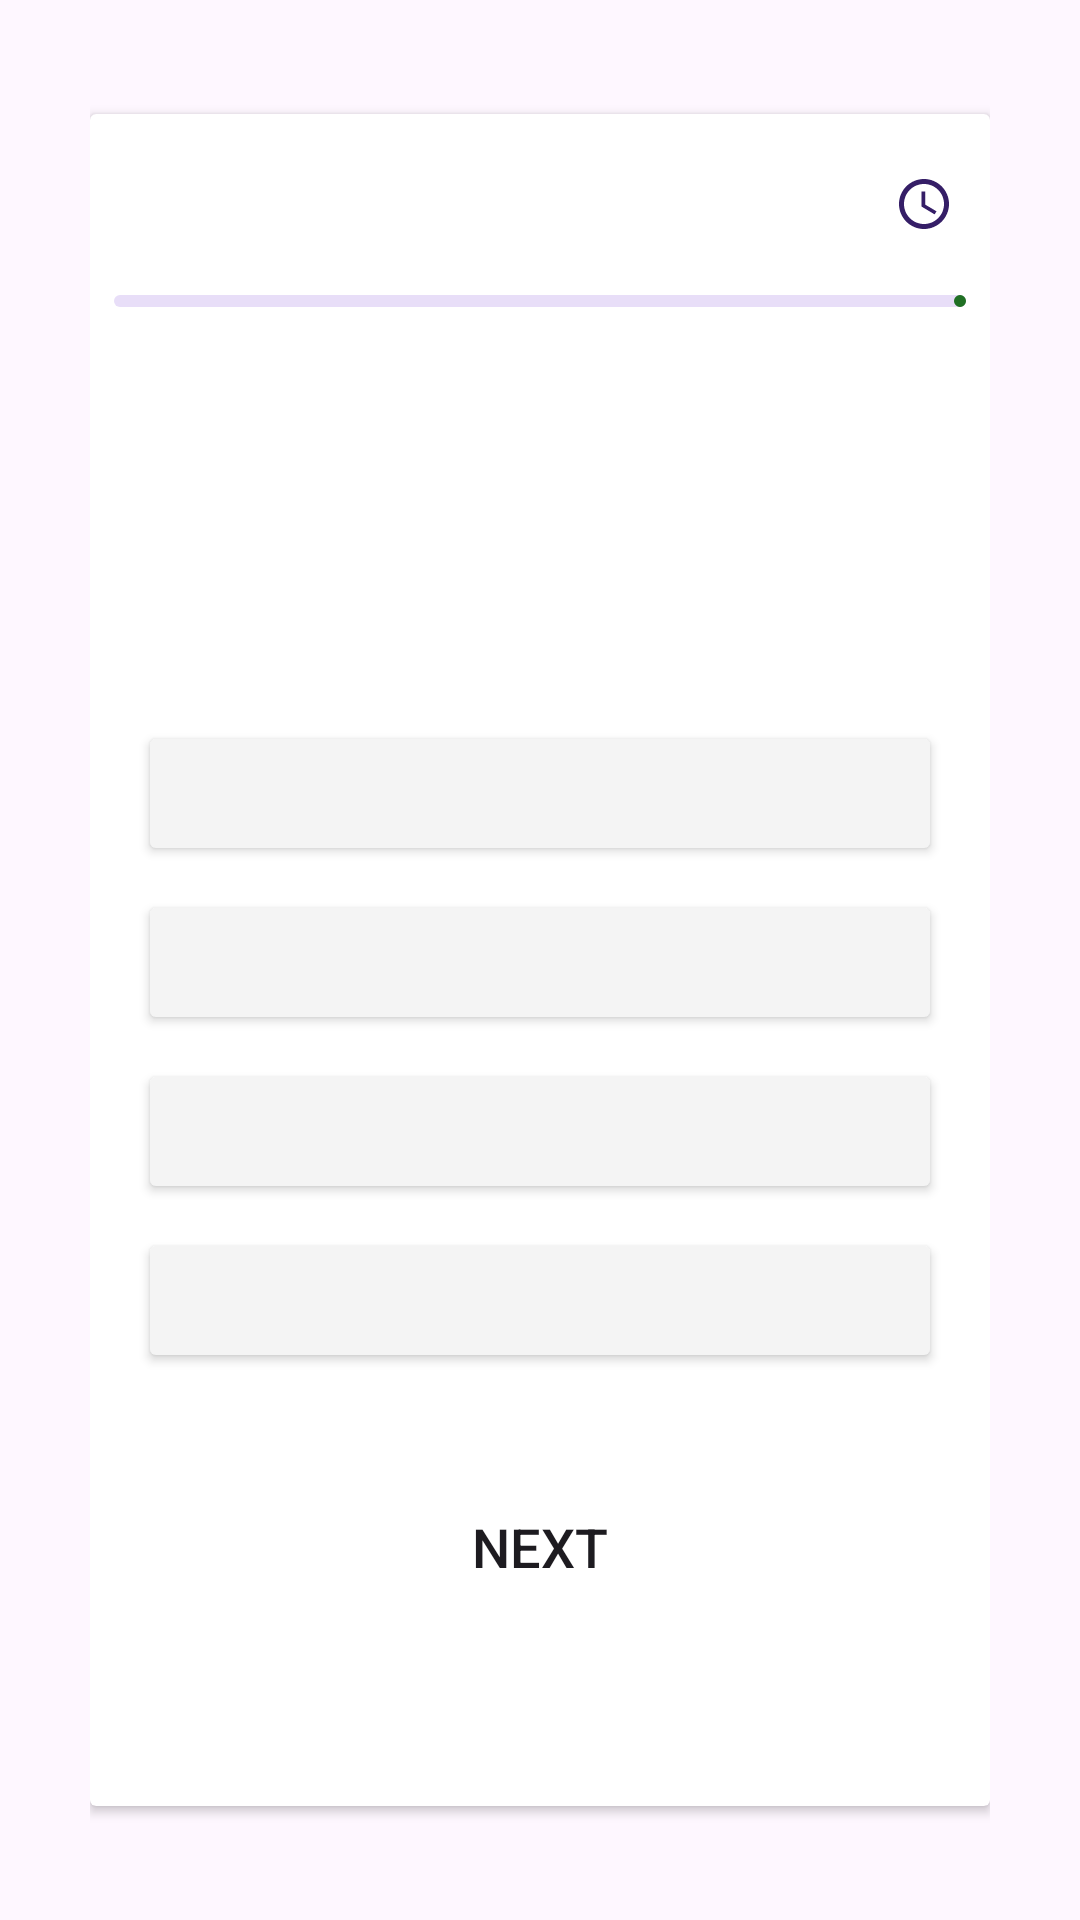

Reconstruct the res/layout file that produces this screen, plus the resources it refers to.
<!-- AndroidManifest.xml: application theme Theme.GodsLambs -->
<!-- res/layout/activity_quiz.xml -->
<?xml version="1.0" encoding="utf-8"?>
<LinearLayout xmlns:android="http://schemas.android.com/apk/res/android"
    xmlns:app="http://schemas.android.com/apk/res-auto"
    xmlns:tools="http://schemas.android.com/tools"
    android:layout_width="match_parent"
    android:layout_height="match_parent"
    android:orientation="vertical"
    android:padding="30dp"
    tools:context=".activity.QuizActivity">


    <androidx.cardview.widget.CardView
        android:layout_width="match_parent"
        android:layout_height="match_parent"
        android:layout_marginVertical="8dp"
        android:elevation="4dp">
        <LinearLayout
            android:layout_width="match_parent"
            android:layout_height="wrap_content"
            android:orientation="vertical"
            android:gravity="center"
            android:padding="8dp">
            <RelativeLayout
                android:layout_width="match_parent"
                android:layout_height="wrap_content">
                <TextView
                    android:layout_width="match_parent"
                    android:layout_height="wrap_content"
                    tools:text="Question 7/20"
                    android:textSize="18sp"
                    android:textStyle="bold"
                    android:layout_marginTop="20dp"
                    android:layout_centerVertical="true"
                    android:id="@+id/question_indicator_textview"/>

                <ImageView
                    android:layout_width="20dp"
                    android:layout_height="20dp"
                    android:src="@drawable/icon_timer"
                    app:tint="@color/blue"
                    android:layout_marginEnd="4dp"
                    android:layout_toStartOf="@id/timer_indicator_textview"
                    android:layout_centerVertical="true"/>

                <TextView
                    android:layout_width="wrap_content"
                    android:layout_height="wrap_content"
                    tools:text="5:46"
                    android:textSize="18sp"
                    android:textStyle="bold"
                    android:textColor="@color/blue"
                    android:layout_alignParentEnd="true"
                    android:layout_centerVertical="true"
                    android:id="@+id/timer_indicator_textview"/>


            </RelativeLayout>
            <com.google.android.material.progressindicator.LinearProgressIndicator
                android:layout_width="match_parent"
                android:layout_height="wrap_content"
                android:layout_marginVertical="8dp"
                tools:progress="40"
                android:id="@+id/question_progress_indicator"/>


        </LinearLayout>
        <LinearLayout
            android:layout_width="match_parent"
            android:layout_height="match_parent"
            android:orientation="vertical"
            android:gravity="center"
            android:padding="16dp">

            <TextView
                android:layout_width="match_parent"
                android:layout_height="120dp"
                tools:text="What is android OS?"
                android:textSize="20sp"
                android:textStyle="bold"
                android:padding="8dp"
                android:background="@drawable/rounded_corner"
                android:backgroundTint="@color/white"
                android:textColor="@color/black"
                android:gravity="center"
                android:layout_marginVertical="8dp"
                android:id="@+id/question_textview"/>
            <Button
                android:layout_width="match_parent"
                android:layout_height="wrap_content"
                android:layout_marginVertical="4dp"
                android:backgroundTint="@color/gray"
                tools:text="Ans A"
                android:textColor="@color/black"
                android:paddingVertical="12dp"
                android:gravity="center_vertical"
                android:textSize="18sp"
                android:id="@+id/btn0" />
            <Button
                android:layout_width="match_parent"
                android:layout_height="wrap_content"
                android:layout_marginVertical="4dp"
                android:backgroundTint="@color/gray"
                tools:text="Ans B"
                android:textColor="@color/black"
                android:paddingVertical="12dp"
                android:gravity="center_vertical"
                android:textSize="18sp"
                android:id="@+id/btn1" />
            <Button
                android:layout_width="match_parent"
                android:layout_height="wrap_content"
                android:layout_marginVertical="4dp"
                android:backgroundTint="@color/gray"
                tools:text="Ans C"
                android:textColor="@color/black"
                android:paddingVertical="12dp"
                android:gravity="center_vertical"
                android:textSize="18sp"
                android:id="@+id/btn2" />
            <Button
                android:layout_width="match_parent"
                android:layout_height="wrap_content"
                android:layout_marginVertical="4dp"
                android:backgroundTint="@color/gray"
                tools:text="Ans D"
                android:textColor="@color/black"
                android:paddingVertical="12dp"
                android:gravity="center_vertical"
                android:textSize="18sp"
                android:id="@+id/btn3" />



                <Button
                    android:id="@+id/next_btn"
                    android:layout_width="match_parent"
                    android:layout_height="wrap_content"
                    android:text="@string/next"
                    android:layout_marginTop="30dp"
                    android:textSize="18sp"
                    android:paddingVertical="10dp"
                    android:background="@drawable/test"
                    />



        </LinearLayout>

    </androidx.cardview.widget.CardView>




</LinearLayout>
<!-- resources referenced by this layout -->
<resources>
  <color name="black">#FF000000</color>
  <color name="blue">#351E67</color>
  <color name="gray">#F4F4F4</color>
  <color name="white">#FFFFFFFF</color>
  <!-- drawable icon_timer (drawable) -->
  <vector android:height="32dp" android:tint="#113B39"
      android:viewportHeight="24" android:viewportWidth="24"
      android:width="32dp" xmlns:android="http://schemas.android.com/apk/res/android">
      <path android:fillColor="@android:color/white" android:pathData="M11.99,2C6.47,2 2,6.48 2,12s4.47,10 9.99,10C17.52,22 22,17.52 22,12S17.52,2 11.99,2zM12,20c-4.42,0 -8,-3.58 -8,-8s3.58,-8 8,-8 8,3.58 8,8 -3.58,8 -8,8z"/>
      <path android:fillColor="@android:color/white" android:pathData="M12.5,7H11v6l5.25,3.15 0.75,-1.23 -4.5,-2.67z"/>
  </vector>
  <string name="next">Next</string>
  <style name="Theme.GodsLambs" parent="Base.Theme.GodsLambs" />
  <style name="Base.Theme.GodsLambs" parent="Theme.Material3.DayNight.NoActionBar">
      
      <item name="colorPrimary">@color/colorAccent</item>
  </style>
  <color name="colorAccent">#207024</color>
</resources>
